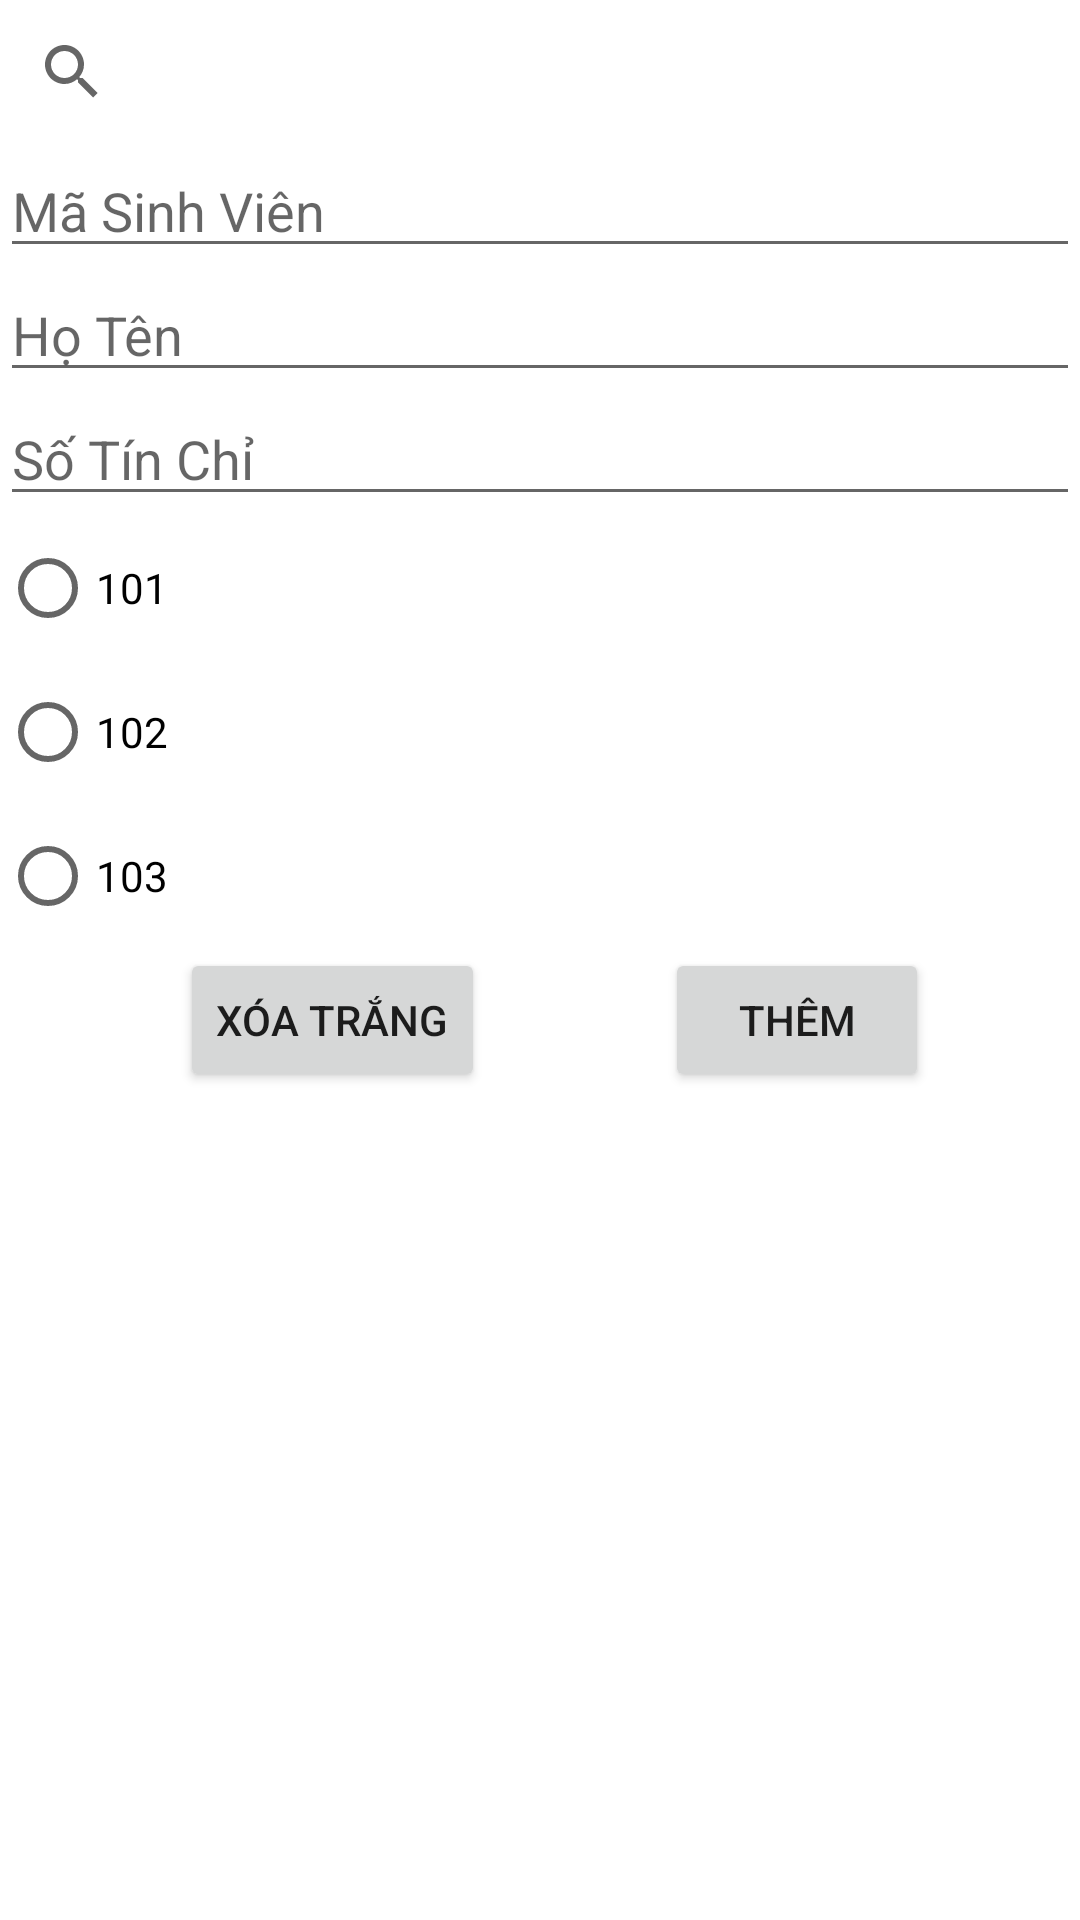

Here is an Android app screen rendered from its layout file. Give the layout XML and the strings, colors and styles it references.
<!-- AndroidManifest.xml: application theme Theme.ThiGiuaKi -->
<!-- res/layout/activity_main.xml -->
<?xml version="1.0" encoding="utf-8"?>
<LinearLayout android:layout_width="match_parent"
    android:layout_height="match_parent"
    android:orientation="vertical"
    xmlns:android="http://schemas.android.com/apk/res/android">
    <SearchView
        android:id="@+id/searchView"
        android:layout_width="match_parent"
        android:layout_height="wrap_content"
        />
    <EditText
        android:id="@+id/txt_MaSV"
        android:layout_width="match_parent"
        android:layout_height="wrap_content"
        android:hint="Mã Sinh Viên"/>


    <EditText
        android:id="@+id/txt_HoTen"
        android:layout_width="match_parent"
        android:layout_height="wrap_content"
        android:hint="Họ Tên"/>


    <EditText
        android:id="@+id/txt_SoTC"
        android:layout_width="match_parent"
        android:layout_height="wrap_content"
        android:hint="Số Tín Chỉ"/>
    <RadioGroup
        android:layout_width="match_parent"
        android:layout_height="wrap_content">
    <RadioButton
        android:id="@+id/radio_nganh101"
        android:layout_width="match_parent"
        android:layout_height="wrap_content"
        android:text="101"
        />
    <RadioButton
        android:id="@+id/radio_nganh102"
        android:layout_width="match_parent"
        android:layout_height="wrap_content"
        android:text="102"
        />
    <RadioButton
        android:id="@+id/radio_nganh103"
        android:layout_width="match_parent"
        android:layout_height="wrap_content"
        android:text="103"
        />
    </RadioGroup>

    <LinearLayout
        android:layout_width="wrap_content"
        android:layout_height="wrap_content"
        android:orientation="horizontal">
        <Button
            android:id="@+id/btn_xoatrang"
            android:layout_width="wrap_content"
            android:layout_height="wrap_content"
            android:text="Xóa Trắng"
            android:layout_marginLeft="60dp"/>

        <Button
            android:id="@+id/btn_them"
            android:layout_width="wrap_content"
            android:layout_height="wrap_content"
            android:text="Thêm"
            android:layout_marginLeft="60dp"/>
    </LinearLayout>

    <ListView
        android:id="@+id/am_lst_listview"
        android:layout_width="wrap_content"
        android:layout_height="wrap_content" />
</LinearLayout>
<!-- resources referenced by this layout -->
<resources>
  <style name="Theme.ThiGiuaKi" parent="Theme.MaterialComponents.DayNight.DarkActionBar">
          
          <item name="colorPrimary">@color/purple_500</item>
          <item name="colorPrimaryVariant">@color/purple_700</item>
          <item name="colorOnPrimary">@color/white</item>
          
          <item name="colorSecondary">@color/teal_200</item>
          <item name="colorSecondaryVariant">@color/teal_700</item>
          <item name="colorOnSecondary">@color/black</item>
          
          <item name="android:statusBarColor" tools:targetApi="l">?attr/colorPrimaryVariant</item>
          
      </style>
  <!-- not gathered from this repository: default colours our renderer supplied (Android Studio template values) -->
  <color name="purple_500">#FF6200EE</color>
  <color name="purple_700">#FF3700B3</color>
  <color name="teal_200">#FF03DAC5</color>
  <color name="teal_700">#FF018786</color>
  <color name="black">#FF000000</color>
  <color name="white">#FFFFFFFF</color>
</resources>
